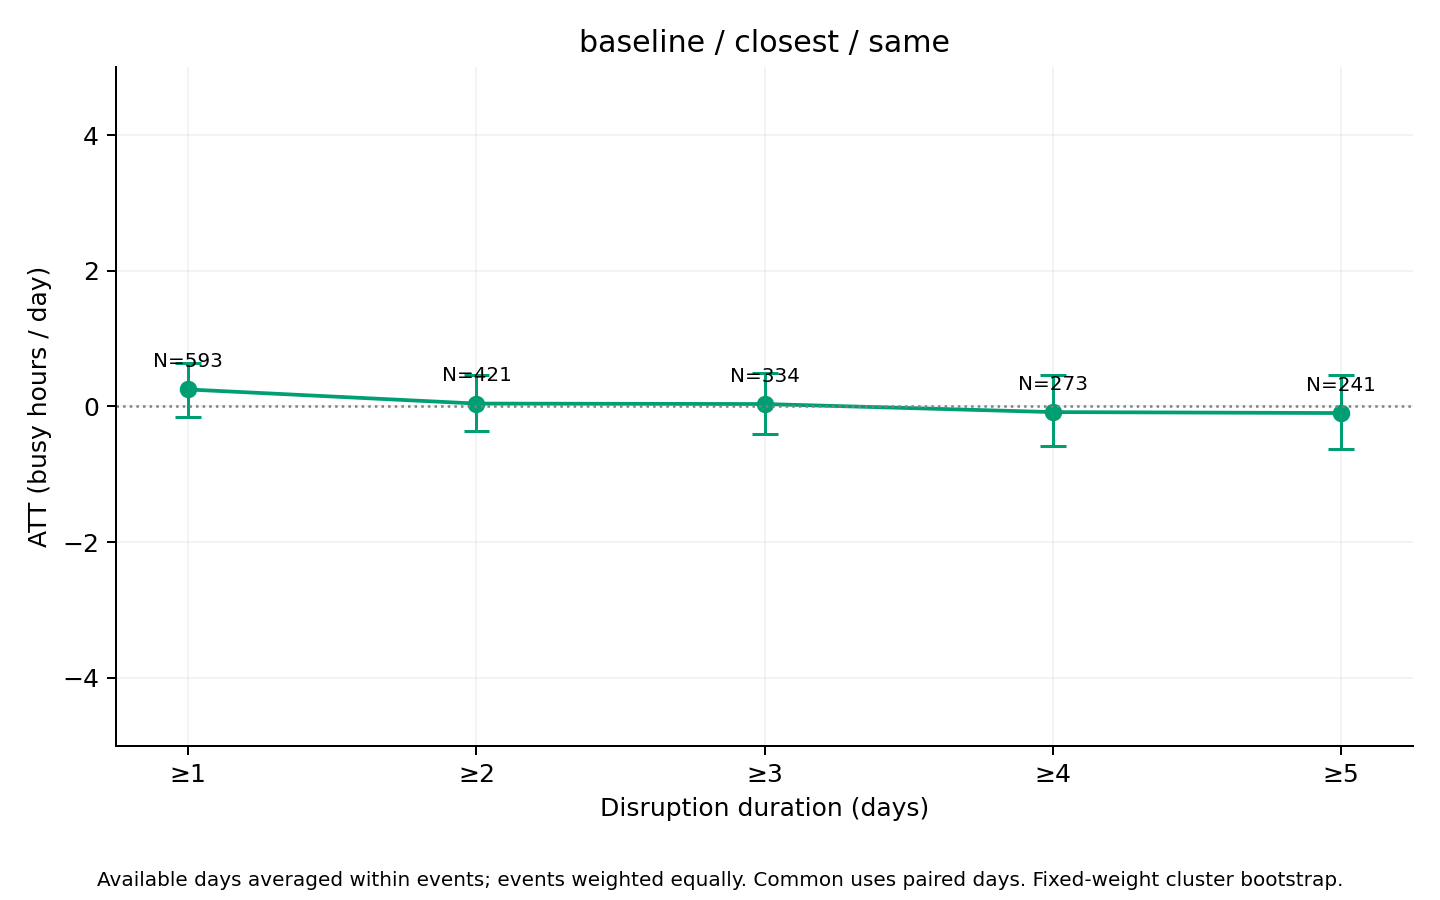

Values plotted in this chart, from the file beside it:
series, ATT_hours, mean_actual, mean_synthetic, n_events, n_clusters, mean_duration_days, median_duration_days, n_post_event_days, n_possible_post_event_days, mean_coverage, bootstrap_SE, CI95_lower, CI95_upper, bootstrap_reps, seed, aggregation, min_duration
same, 0.2495, 20.47, 20.22, 593, 240, 10.58, 3, 5912, 6273, 0.9862, 0.1997, -0.1534, 0.6436, 1000, 2026, equal_weight_available_day_event_means, 1
same, 0.0419, 19.43, 19.38, 421, 206, 14.49, 6, 5740, 6101, 0.9805, 0.2123, -0.3628, 0.4666, 1000, 2026, equal_weight_available_day_event_means, 2
same, 0.03511, 19.1, 19.07, 334, 184, 17.75, 8, 5566, 5927, 0.9754, 0.2299, -0.4019, 0.497, 1000, 2026, equal_weight_available_day_event_means, 3
same, -0.08385, 18.7, 18.78, 273, 164, 21.04, 11, 5383, 5744, 0.9699, 0.2693, -0.5769, 0.4561, 1000, 2026, equal_weight_available_day_event_means, 4
same, -0.09802, 17.88, 17.98, 241, 150, 23.3, 13, 5255, 5616, 0.9659, 0.2863, -0.6314, 0.47, 1000, 2026, equal_weight_available_day_event_means, 5
